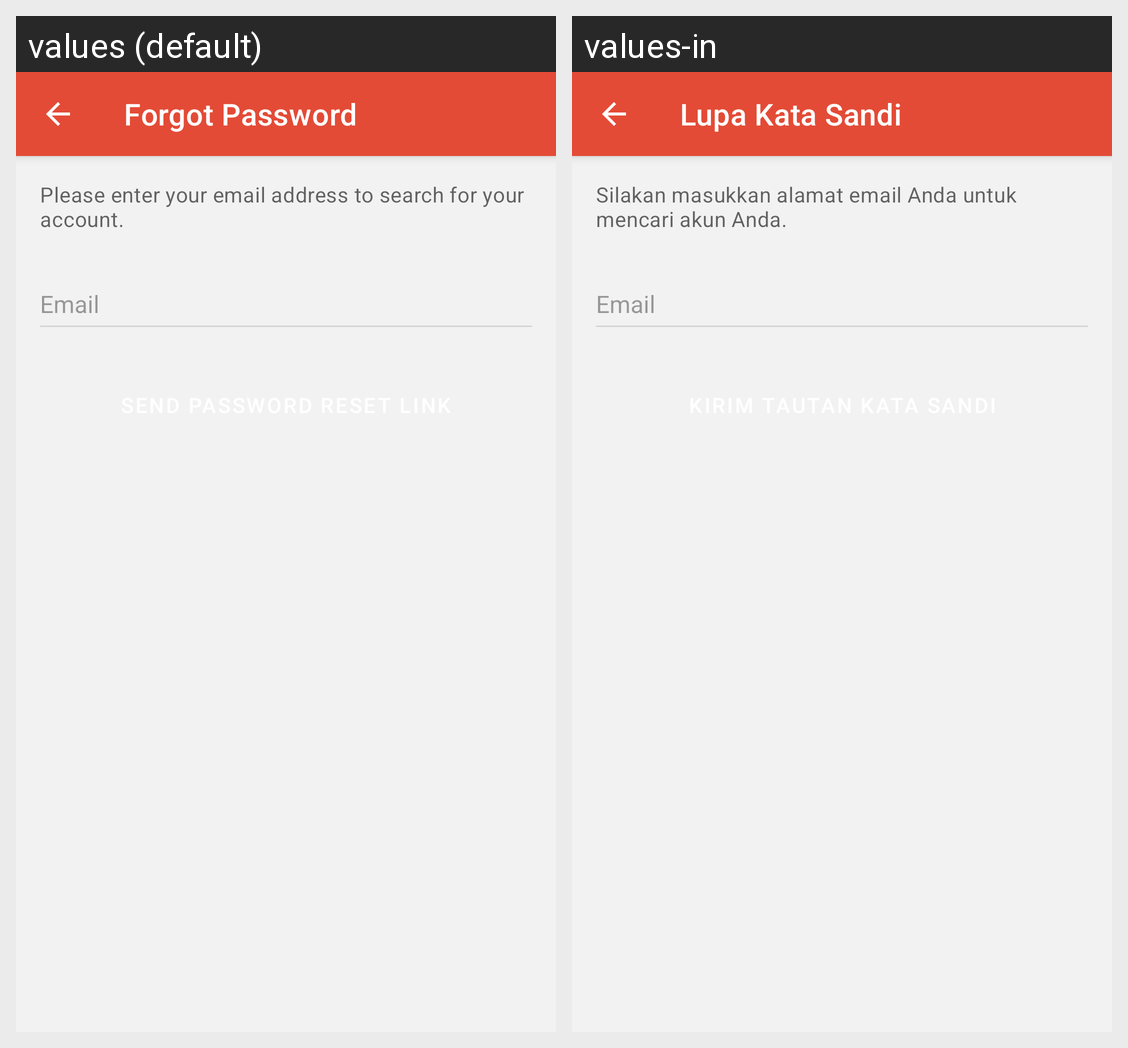

Here is an Android app screen in its default locale and in the app's own translations. Write out the translated-string differences for the strings that appear on this screen.
Android screen res/layout/activity_forgot.xml rendered under 2 locales, left to right: values (default), values-in. Device: Nexus 5 (rendered at 1080×1920; each locale shown at half size, 540×960, under a caption strip naming it); theme Theme.ClinicsApp.
Strings drawn on this screen, with the default value and each locale's value (text and hints the layout hard-codes, and strings that could not be matched under every locale, appear in the picture but are not listed):

screen_forgot
  values: Forgot Password
  values-in: Lupa Kata Sandi

instruction_forgot_password
  values: Please enter your email address to search for your account.
  values-in: Silakan masukkan alamat email Anda untuk mencari akun Anda.

label_email
  values: Email
  values-in: Email
